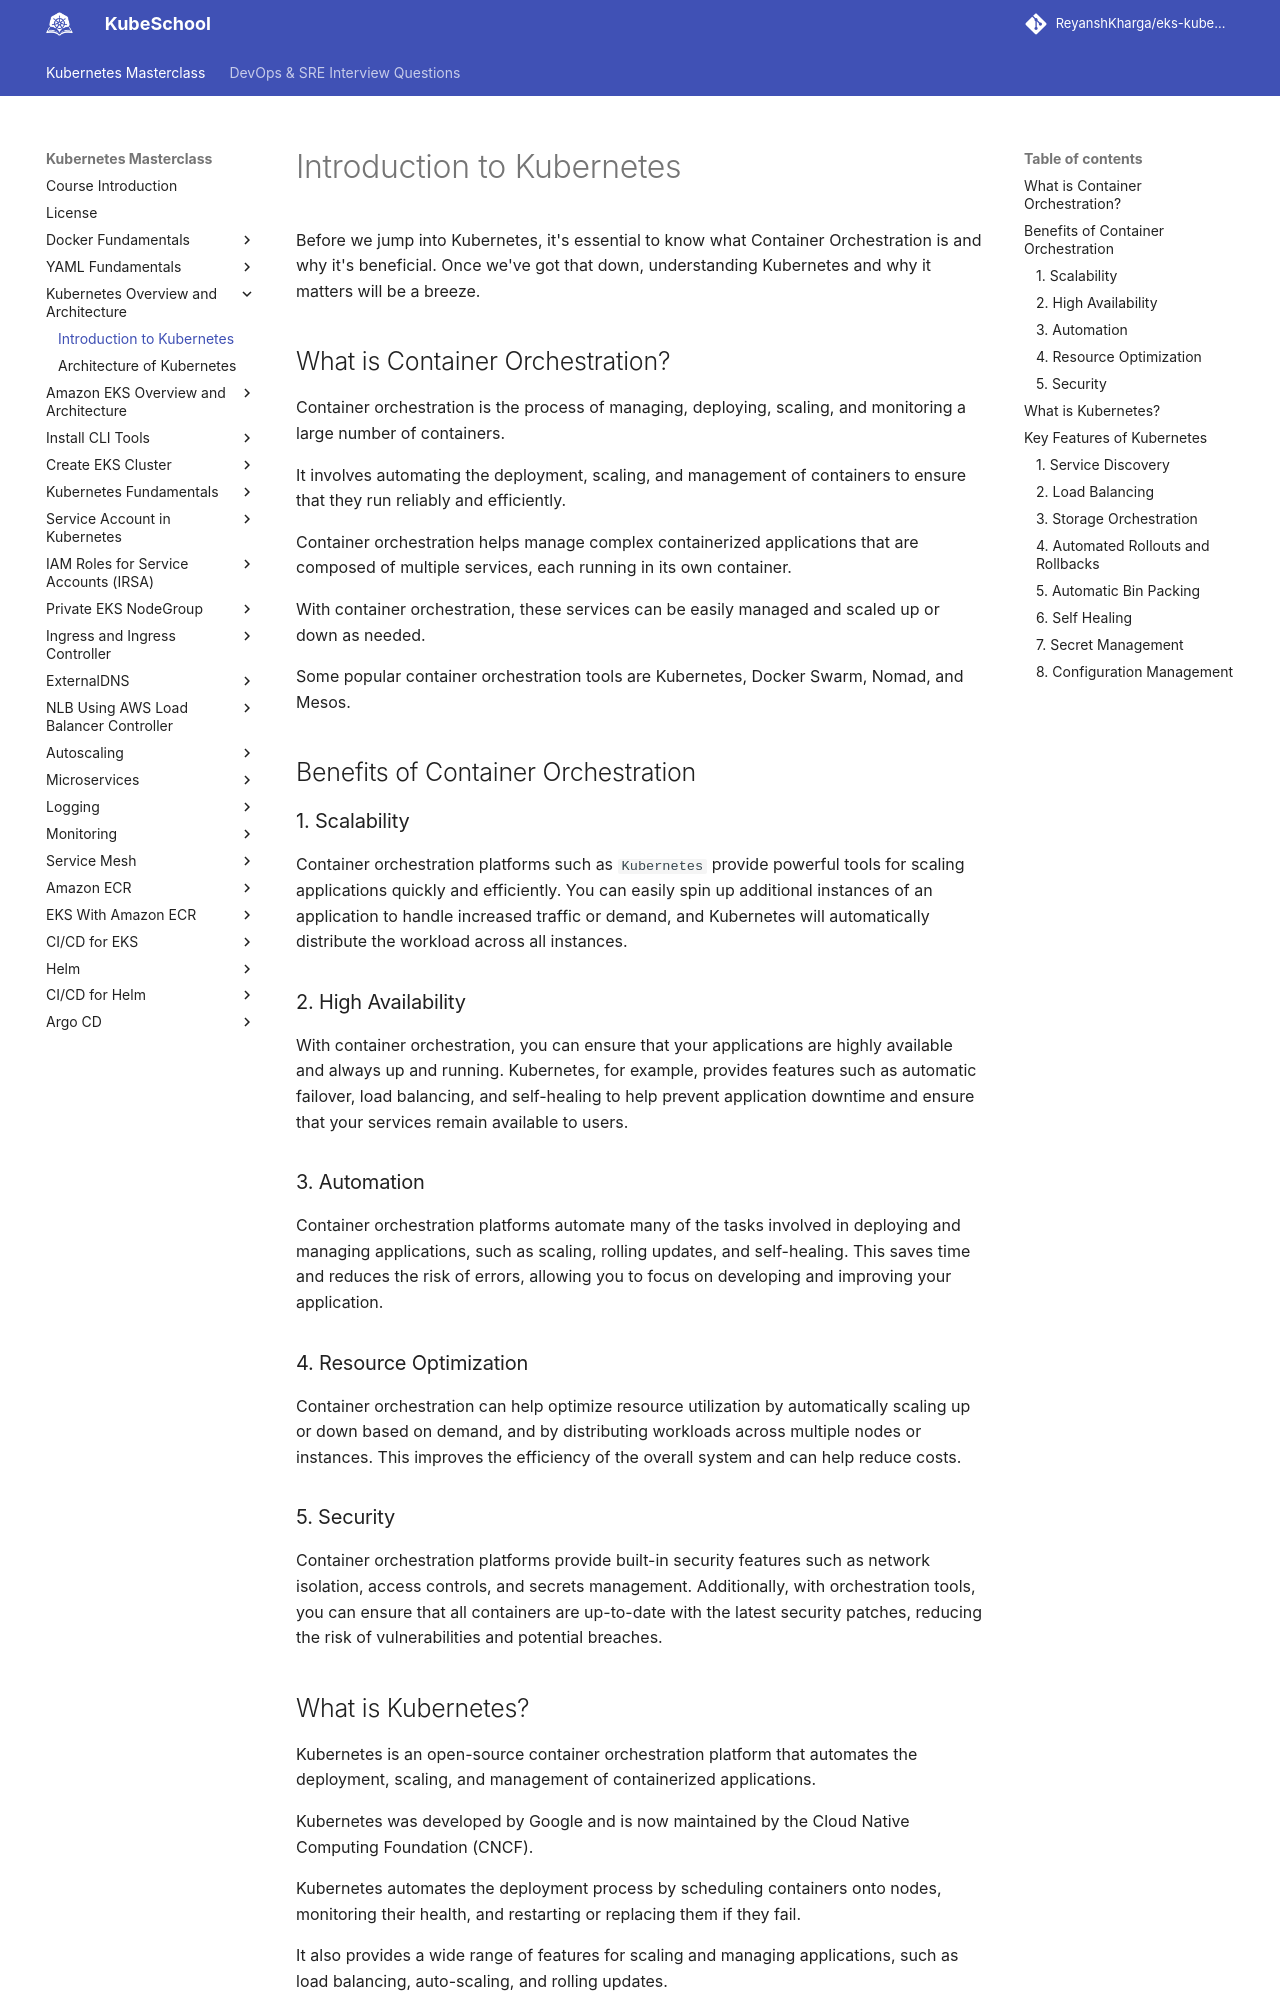

repository: ReyanshKharga/kloudkoncepts · page: kubernetes-on-eks/kubernetes-overview-and-architecture/introduction-to-kubernetes/index.html · generator: mkdocs

---
description: Explore the basics of Kubernetes with our beginner's guide. Begin your journey into the world of container orchestration and management.
---


# Introduction to Kubernetes

Before we jump into Kubernetes, it's essential to know what Container Orchestration is and why it's beneficial. Once we've got that down, understanding Kubernetes and why it matters will be a breeze.


## What is Container Orchestration?

Container orchestration is the process of managing, deploying, scaling, and monitoring a large number of containers.

It involves automating the deployment, scaling, and management of containers to ensure that they run reliably and efficiently.

Container orchestration helps manage complex containerized applications that are composed of multiple services, each running in its own container.

With container orchestration, these services can be easily managed and scaled up or down as needed.

Some popular container orchestration tools are Kubernetes, Docker Swarm, Nomad, and Mesos.


## Benefits of Container Orchestration

### 1. Scalability

Container orchestration platforms such as `Kubernetes` provide powerful tools for scaling applications quickly and efficiently. You can easily spin up additional instances of an application to handle increased traffic or demand, and Kubernetes will automatically distribute the workload across all instances.

### 2. High Availability

With container orchestration, you can ensure that your applications are highly available and always up and running. Kubernetes, for example, provides features such as automatic failover, load balancing, and self-healing to help prevent application downtime and ensure that your services remain available to users.

### 3. Automation

Container orchestration platforms automate many of the tasks involved in deploying and managing applications, such as scaling, rolling updates, and self-healing. This saves time and reduces the risk of errors, allowing you to focus on developing and improving your application.

### 4. Resource Optimization

Container orchestration can help optimize resource utilization by automatically scaling up or down based on demand, and by distributing workloads across multiple nodes or instances. This improves the efficiency of the overall system and can help reduce costs.

### 5. Security

Container orchestration platforms provide built-in security features such as network isolation, access controls, and secrets management. Additionally, with orchestration tools, you can ensure that all containers are up-to-date with the latest security patches, reducing the risk of vulnerabilities and potential breaches.
